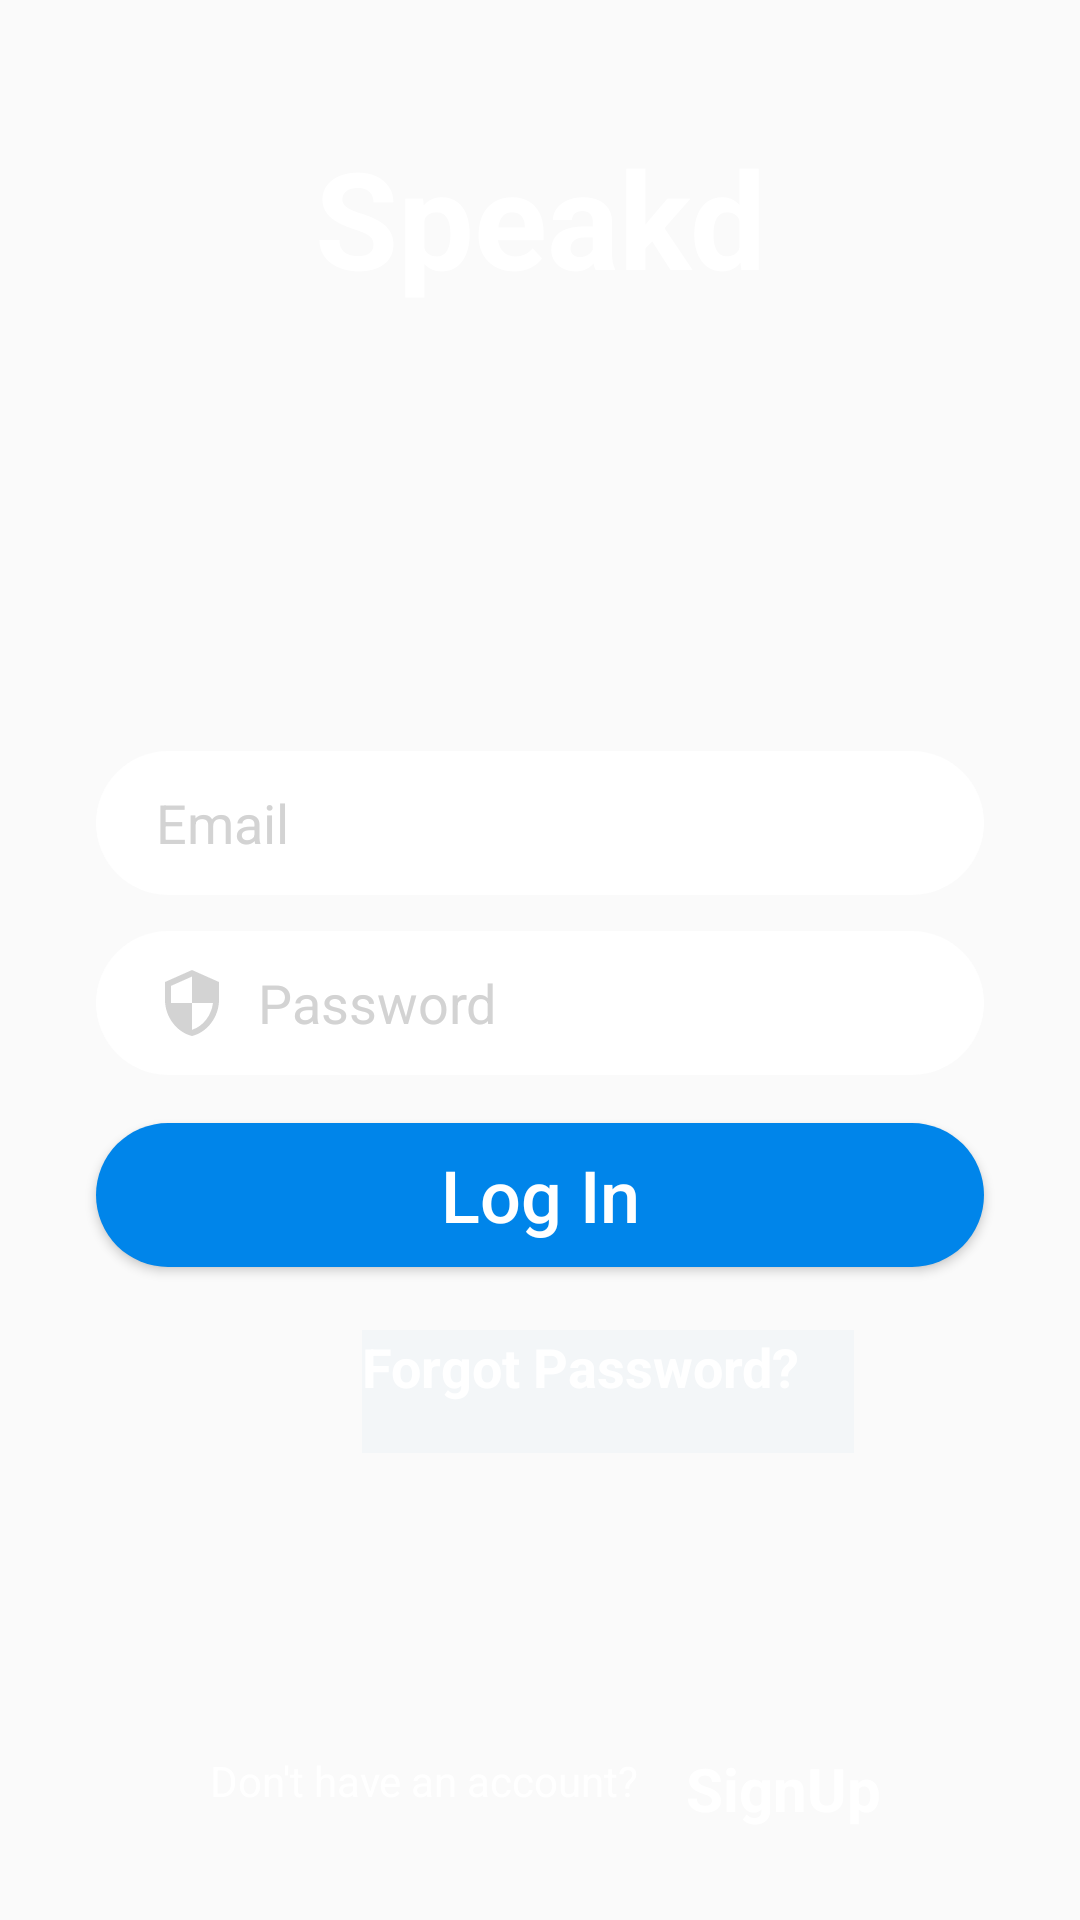

This screen was rendered from an Android layout file. Write that file and the resources it references.
<!-- AndroidManifest.xml: application theme AppTheme -->
<!-- res/layout/activity_login_acivity.xml -->
<?xml version="1.0" encoding="utf-8"?>
<androidx.constraintlayout.widget.ConstraintLayout xmlns:android="http://schemas.android.com/apk/res/android"
    xmlns:app="http://schemas.android.com/apk/res-auto"
    xmlns:tools="http://schemas.android.com/tools"
    android:layout_width="match_parent"
    android:layout_height="match_parent"
    android:background="@drawable/back"
    tools:context=".LoginAcivity">

    <TextView
        android:id="@+id/logo"
        android:layout_width="wrap_content"
        android:layout_height="wrap_content"
        android:text="Speakd"
        android:textColor="@color/colorWhite"
        android:textSize="45sp"
        android:textStyle="bold"
        app:layout_constraintBottom_toBottomOf="parent"
        app:layout_constraintEnd_toEndOf="parent"
        app:layout_constraintStart_toStartOf="parent"
        app:layout_constraintTop_toTopOf="parent"
        app:layout_constraintVertical_bias="0.073" />

    <EditText
        android:id="@+id/inputPassword"
        android:layout_width="0dp"
        android:layout_height="wrap_content"
        android:layout_marginTop="12dp"
        android:background="@drawable/input_bg"
        android:drawableLeft="@drawable/ic_security"
        android:drawablePadding="10dp"
        android:ems="10"
        android:hint="Password"
        android:inputType="textPassword"
        android:minHeight="48dp"
        android:paddingLeft="20dp"
        android:paddingTop="10dp"
        android:paddingRight="10dp"
        android:paddingBottom="10dp"
        android:textColor="#000000"
        android:textColorHint="#D3D3D3"
        app:layout_constraintEnd_toEndOf="@+id/inputEmail"
        app:layout_constraintHorizontal_bias="0.0"
        app:layout_constraintStart_toStartOf="@+id/inputEmail"
        app:layout_constraintTop_toBottomOf="@+id/inputEmail" />

    <EditText
        android:id="@+id/inputEmail"
        android:layout_width="0dp"
        android:layout_height="wrap_content"
        android:layout_marginStart="32dp"
        android:layout_marginTop="148dp"
        android:layout_marginEnd="32dp"
        android:background="@drawable/input_bg"
        android:drawableLeft="@drawable/ic_email"
        android:drawablePadding="10dp"
        android:ems="10"
        android:hint="Email"
        android:inputType="textPersonName"
        android:minHeight="48dp"
        android:paddingLeft="20dp"
        android:paddingTop="10dp"
        android:paddingRight="10dp"
        android:paddingBottom="10dp"
        android:textColor="#000000"
        android:textColorHint="#D3D3D3"
        app:layout_constraintBottom_toBottomOf="parent"
        app:layout_constraintEnd_toEndOf="parent"
        app:layout_constraintHorizontal_bias="1.0"
        app:layout_constraintStart_toStartOf="parent"
        app:layout_constraintTop_toBottomOf="@+id/logo"
        app:layout_constraintVertical_bias="0.0" />

    <Button
        android:id="@+id/btnlogin"
        android:layout_width="0dp"
        android:layout_height="wrap_content"
        android:layout_marginTop="16dp"
        android:background="@drawable/btn_bg"
        android:onClick="login"
        android:text="Log In"
        android:textAllCaps="false"
        android:textColor="#FFFFFF"
        android:textSize="24sp"
        app:layout_constraintEnd_toEndOf="@+id/inputPassword"
        app:layout_constraintHorizontal_bias="0.0"
        app:layout_constraintStart_toStartOf="@+id/inputPassword"
        app:layout_constraintTop_toBottomOf="@+id/inputPassword"
        tools:ignore="OnClick" />

    <LinearLayout
        android:id="@+id/linearLayout"
        android:layout_width="382dp"
        android:layout_height="43dp"
        android:layout_marginTop="20dp"
        android:gravity="center"
        android:orientation="horizontal"
        android:textAlignment="center"
        app:layout_constraintEnd_toEndOf="@+id/btnlogin"
        app:layout_constraintHorizontal_bias="0.237"
        app:layout_constraintStart_toStartOf="@+id/btnlogin"
        app:layout_constraintTop_toBottomOf="@+id/btnlogin">

        <TextView
            android:id="@+id/forgotPassword"
            android:layout_width="164dp"
            android:layout_height="41dp"
            android:background="#08328CB4"
            android:text="Forgot Password?"
            android:textColor="#FFFFFF"
            android:textSize="18sp"
            android:textStyle="bold" />
    </LinearLayout>

    <TextView
        android:id="@+id/textView10"
        android:layout_width="wrap_content"
        android:layout_height="26dp"
        android:text="Don't have an account?"
        android:textColor="@color/colorWhite"
        app:layout_constraintBottom_toBottomOf="parent"
        app:layout_constraintEnd_toEndOf="parent"
        app:layout_constraintHorizontal_bias="0.323"
        app:layout_constraintStart_toStartOf="parent"
        app:layout_constraintTop_toBottomOf="@+id/btnlogin"
        app:layout_constraintVertical_bias="0.843" />

    <TextView
        android:id="@+id/textViewSignUp"
        android:layout_width="96dp"
        android:layout_height="29dp"
        android:layout_marginTop="24dp"
        android:text="SignUp"
        android:textAlignment="center"
        android:textColor="#FFFFFF"
        android:textSize="20sp"
        android:textStyle="bold"
        app:layout_constraintBottom_toBottomOf="parent"
        app:layout_constraintEnd_toEndOf="parent"
        app:layout_constraintHorizontal_bias="0.0"
        app:layout_constraintStart_toEndOf="@+id/textView10"
        app:layout_constraintTop_toBottomOf="@+id/btnlogin"
        app:layout_constraintVertical_bias="0.827" />


</androidx.constraintlayout.widget.ConstraintLayout>
<!-- resources referenced by this layout -->
<resources>
  <color name="colorWhite">#FFFFFF</color>
  <!-- drawable btn_bg (drawable-v24) -->
  <?xml version="1.0" encoding="utf-8"?>
  <shape xmlns:android="http://schemas.android.com/apk/res/android">
  
      <solid android:color="#0085EA"/>
  
      <corners android:radius="70dp"/>
  </shape>
  <!-- drawable ic_security (drawable-v24) -->
  <vector android:height="24dp" android:tint="#D3D3D3"
      android:viewportHeight="24.0" android:viewportWidth="24.0"
      android:width="24dp" xmlns:android="http://schemas.android.com/apk/res/android">
      <path android:fillColor="#FF000000" android:pathData="M12,1L3,5v6c0,5.55 3.84,10.74 9,12 5.16,-1.26 9,-6.45 9,-12L21,5l-9,-4zM12,11.99h7c-0.53,4.12 -3.28,7.79 -7,8.94L12,12L5,12L5,6.3l7,-3.11v8.8z"/>
  </vector>
  <!-- drawable input_bg (drawable-v24) -->
  <?xml version="1.0" encoding="utf-8"?>
  <shape xmlns:android="http://schemas.android.com/apk/res/android">
  
      <solid android:color="@color/colorWhite" android:width="2dp"/>
      <corners android:radius="70dp" />
  </shape>
  <style name="AppTheme" parent="Theme.AppCompat.Light.NoActionBar">
          
          <item name="colorPrimary">#0091EA</item>
          <item name="colorPrimaryDark">#357CF3</item>
          <item name="colorAccent">@color/colorAccent</item>
      </style>
  <color name="colorAccent">#03DAC5</color>
</resources>
